Run: headless pygame with SDL's dummy video driver; simulated clock (each Clock.tick advances the game by its frame time, no real sleeping); random seed 0; keys injected as events and as key.get_pressed() state; no mouse input.
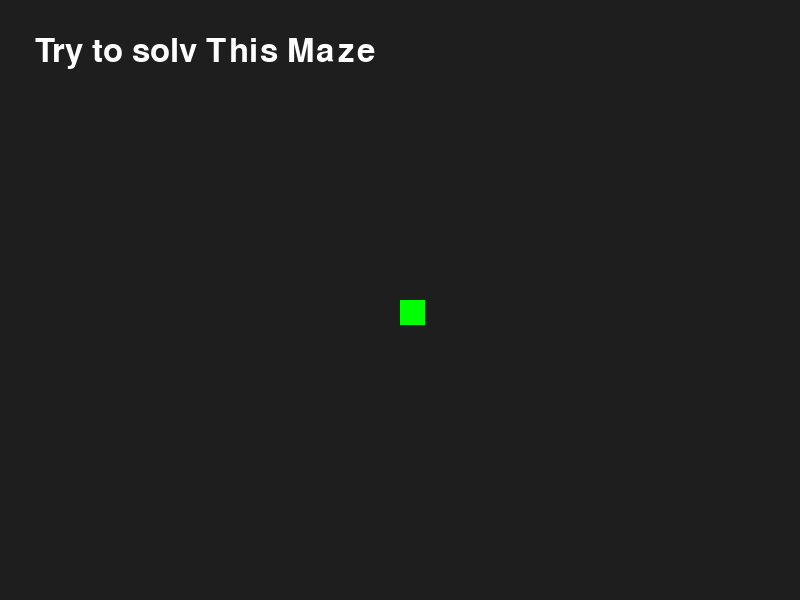
Frame 1 of 4 · flips 1–60 · no input
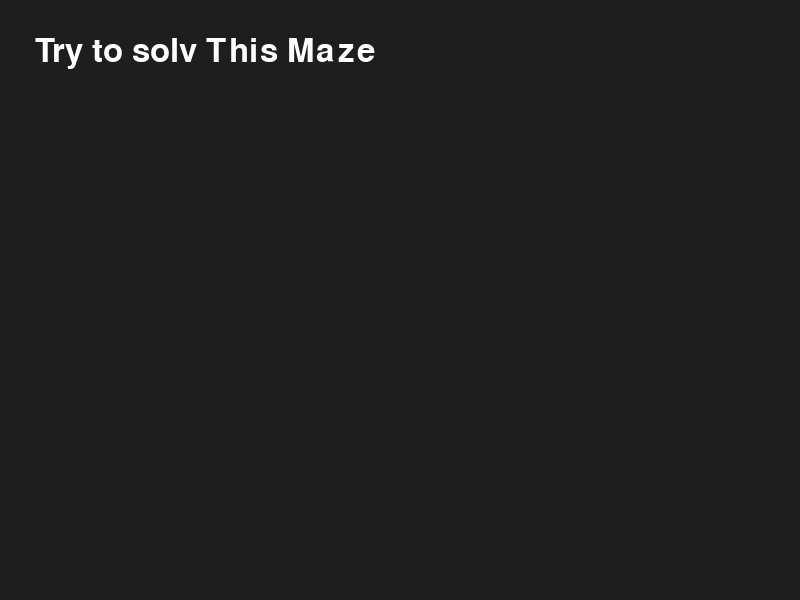
Frame 2 of 4 · flips 61–180 · tapped SPACE, RETURN · held RIGHT (→), D
Frame 3 of 4 · flips 181–300 · held DOWN (↓), S · screen unchanged from frame 2, image omitted
Frame 4 of 4 · flips 301–420 · held LEFT (←), A, UP (↑), W · screen same as frame 1, image omitted

The pygame program that drew these frames:

import pygame
import sys

# Pygame initialisieren
pygame.init()

# Bildschirm erstellen
screen = pygame.display.set_mode((800, 600))
pygame.display.set_caption("Bewegung eines Objekts")

# Farben für Light- und Dark-Mode
light_mode_colors = {
    "background": (255, 255, 255),  # Weiß
    "text": (0, 0, 0),              # Schwarz
    "object": (0, 0, 255)           # Blau
}

dark_mode_colors = {
    "background": (30, 30, 30),     # Dunkelgrau
    "text": (255, 255, 255),        # Weiß
    "object": (0, 255, 0)           # Grün
}

current_mode = "dark"
colors = dark_mode_colors  # Aktuelles Farbschema ist Light-Mode

# Schriftart für Text
font = pygame.font.SysFont(None, 48)

# Startposition des Objekts
player_x, player_y = 400, 300
speed = 5  # Geschwindigkeit des Objekts

# Hauptschleife
clock = pygame.time.Clock()
while True:
    # Ereignisse abfragen
    for event in pygame.event.get():
        if event.type == pygame.QUIT:
            pygame.quit()
            sys.exit()

    # Tastenstatus abfragen
    keys = pygame.key.get_pressed()
    if keys[pygame.K_w] or keys[pygame.K_UP]:  # Nach oben
        player_y -= speed
    if keys[pygame.K_s] or keys[pygame.K_DOWN]:  # Nach unten
        player_y += speed
    if keys[pygame.K_a] or keys[pygame.K_LEFT]:  # Nach links
        player_x -= speed
    if keys[pygame.K_d] or keys[pygame.K_RIGHT]:  # Nach rechts
        player_x += speed
    # Mit der Taste "L" oder "D" zwischen den Modi wechseln
    if keys[pygame.K_l]:
        current_mode = "light"
        colors = light_mode_colors
    if keys[pygame.K_d]:
        current_mode = "dark"
        colors = dark_mode_colors
    # Bildschirm füllen (Hintergrund)
    screen.fill(colors["background"])

    # Text anzeigen, um den aktuellen Modus zu zeigen
    mode_text = font.render(f"Try to solv This Maze", True, colors["text"])
    screen.blit(mode_text, (35, 35))

    # Ein Objekt in der Farbe des aktuellen Modus zeichnen
    pygame.draw.rect(screen, colors["object"], (player_x, player_y, 25, 25))

    # Bildschirm aktualisieren
    pygame.display.flip()
    clock.tick(30)
